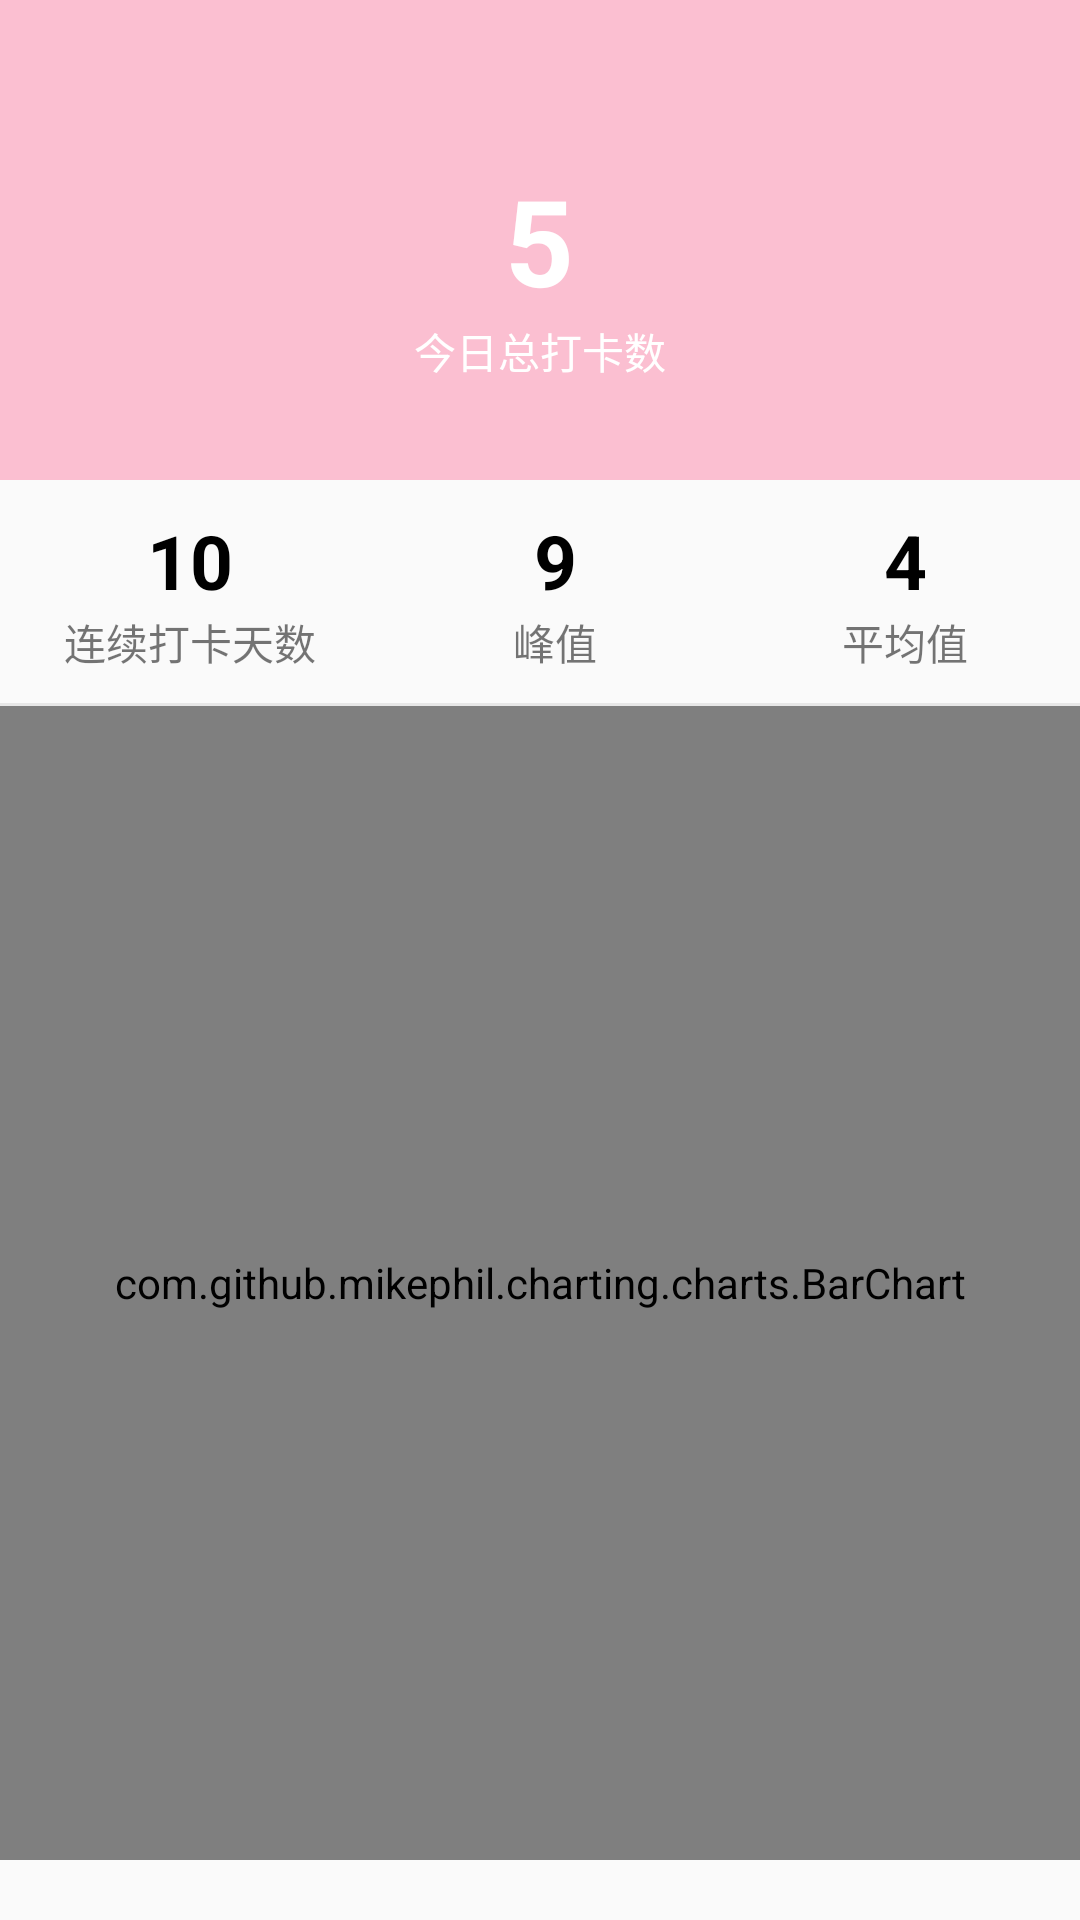

Android layout source for this screen:
<!-- AndroidManifest.xml: application theme AppTheme -->
<!-- res/layout/fragment_record.xml -->
<?xml version="1.0" encoding="utf-8"?>
<LinearLayout xmlns:android="http://schemas.android.com/apk/res/android"
    xmlns:tools="http://schemas.android.com/tools"
    android:layout_width="match_parent"
    android:layout_height="match_parent"
    tools:context=".fragments.RecordFragment"
    android:orientation="vertical">
    <RelativeLayout
        android:layout_width="match_parent"
        android:layout_height="160dp"
        android:background="@color/colorPrimary">
        <TextView
            android:id="@+id/today_check"
            android:layout_width="wrap_content"
            android:layout_height="wrap_content"
            android:layout_centerInParent="true"
            android:text="5"
            android:textColor="@color/white"
            android:textSize="40sp"
            android:textStyle="bold"/>
        <TextView
            android:layout_width="wrap_content"
            android:layout_height="wrap_content"
            android:layout_below="@+id/today_check"
            android:text="今日总打卡数"
            android:layout_centerHorizontal="true"
            android:textColor="@color/white"
            />
    </RelativeLayout>

    <LinearLayout
        android:layout_width="match_parent"
        android:layout_height="wrap_content"
        android:layout_marginVertical="10dp">

        <LinearLayout
            android:layout_width="0dp"
            android:layout_weight="1"
            android:layout_height="wrap_content"
            android:orientation="vertical"
            android:layout_marginHorizontal="5dp">

            <TextView
                android:id="@+id/missionNumSeries"
                android:layout_width="match_parent"
                android:layout_height="wrap_content"
                android:textAlignment="center"
                android:textColor="@color/black"
                android:textSize="25sp"
                android:textStyle="bold"
                android:text="10" />

            <TextView
                android:layout_width="match_parent"
                android:layout_height="wrap_content"
                android:textAlignment="center"
                android:textColor="@color/grey"
                android:text="连续打卡天数" />
        </LinearLayout>

        <LinearLayout
            android:layout_width="0dp"
            android:layout_weight="1"
            android:layout_height="wrap_content"
            android:orientation="vertical">

            <TextView
                android:id="@+id/missionMax"
                android:layout_width="match_parent"
                android:layout_height="wrap_content"
                android:textAlignment="center"
                android:textColor="@color/black"
                android:textSize="25sp"
                android:textStyle="bold"
                android:text="9" />

            <TextView
                android:layout_width="match_parent"
                android:layout_height="wrap_content"
                android:textAlignment="center"
                android:textColor="@color/grey"
                android:text="峰值" />
        </LinearLayout>

        <LinearLayout
            android:layout_width="0dp"
            android:layout_weight="1"
            android:layout_height="wrap_content"
            android:orientation="vertical">

            <TextView
                android:id="@+id/missionAverage"
                android:layout_width="match_parent"
                android:layout_height="wrap_content"
                android:textAlignment="center"
                android:textColor="@color/black"
                android:textSize="25sp"
                android:textStyle="bold"
                android:text="4" />

            <TextView
                android:layout_width="match_parent"
                android:layout_height="wrap_content"
                android:textAlignment="center"
                android:textColor="@color/grey"
                android:text="平均值" />
        </LinearLayout>
    </LinearLayout>
    <TextView
        android:layout_width="match_parent"
        android:layout_height="1dp"
        android:background="@color/gray"/>
    <com.github.mikephil.charting.charts.BarChart
        android:id="@+id/barChart"
        android:layout_width="match_parent"
        android:layout_height="0dp"
        android:layout_weight="1"
        android:layout_marginBottom="20dp"/>
</LinearLayout>
<!-- resources referenced by this layout -->
<resources>
  <color name="black">#000000</color>
  <color name="colorPrimary">#fbbfd1</color>
  <color name="gray">#E7E7E7</color>
  <color name="white">#FFF</color>
  <style name="AppTheme" parent="Theme.AppCompat.Light.DarkActionBar">
          
          <item name="colorPrimary">@color/colorPrimary</item>
          <item name="colorPrimaryDark">@color/colorPrimaryDark</item>
          <item name="colorAccent">@color/colorAccent</item>
          <item name="windowActionBar">false</item>
          <item name="windowNoTitle">true</item>
      </style>
  <color name="colorPrimaryDark">#FF7372</color>
  <color name="colorAccent">#000</color>
</resources>
